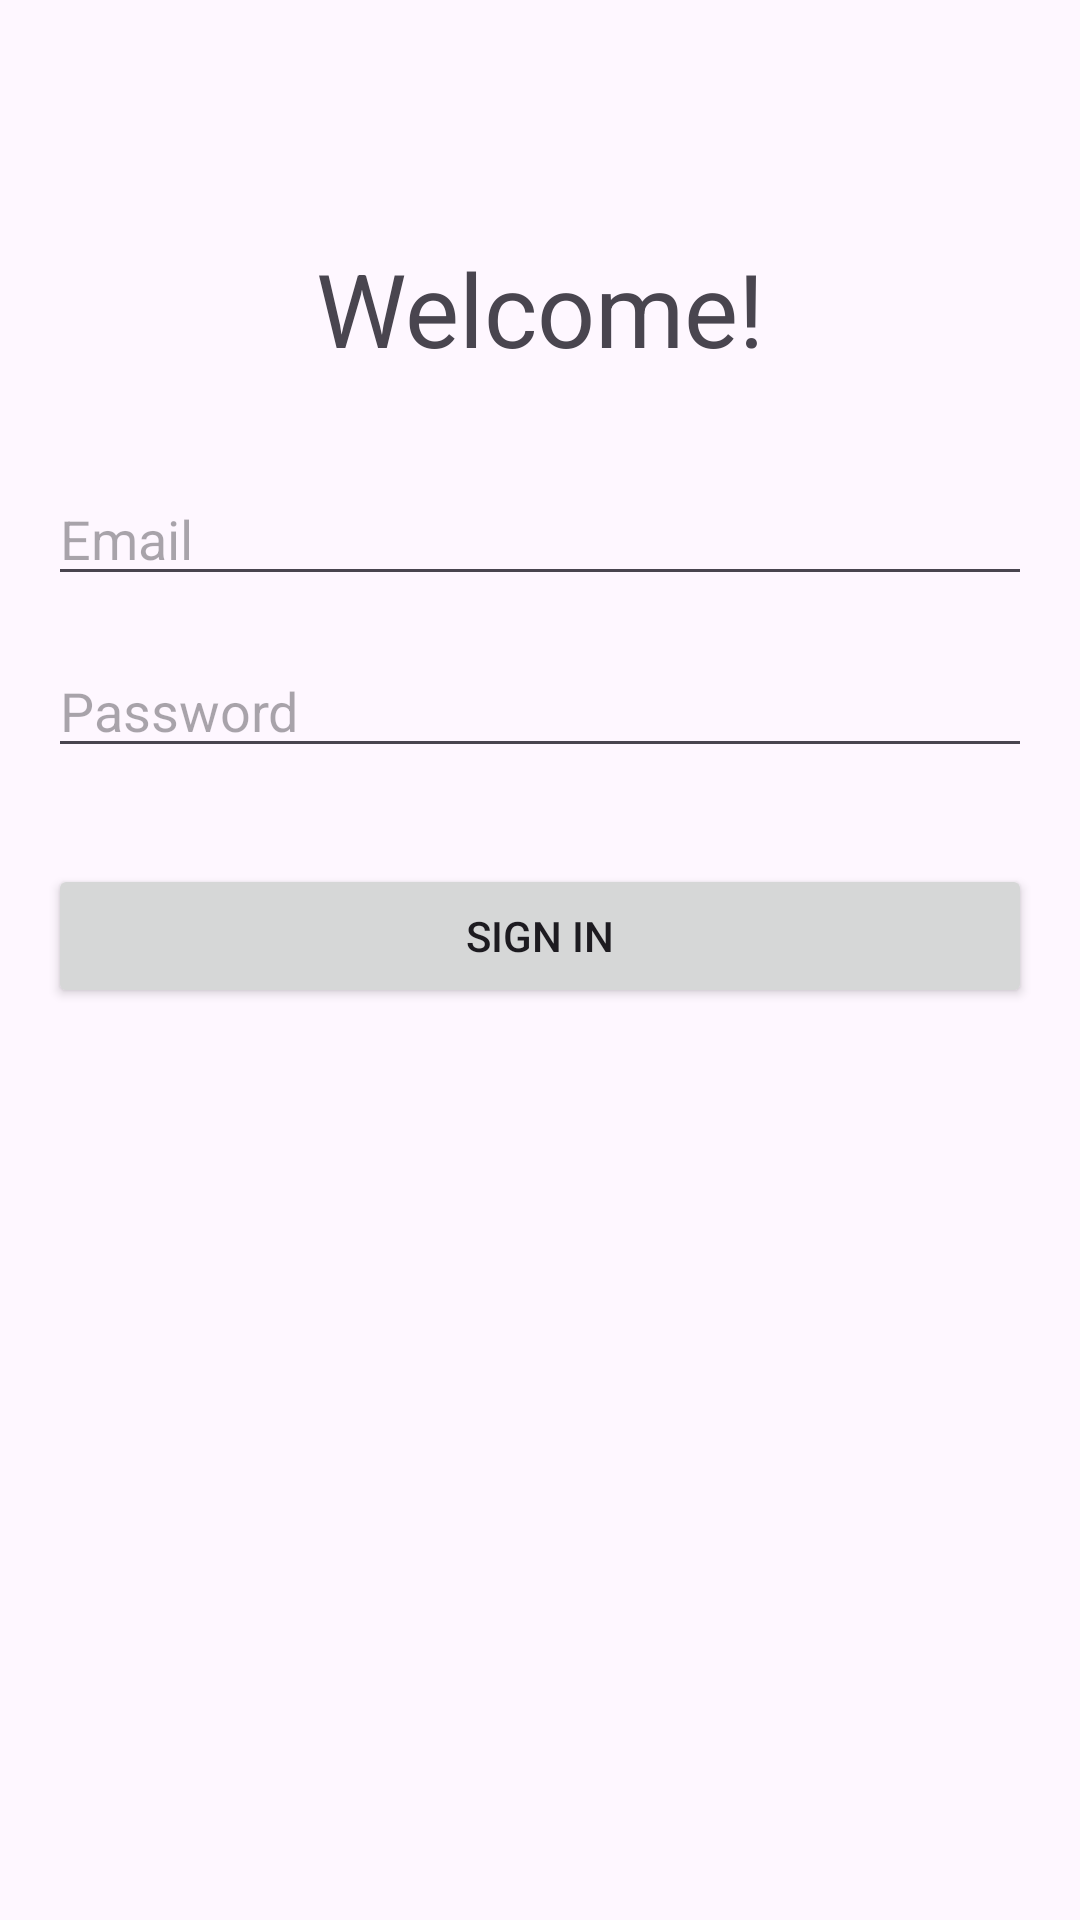

Here is an Android app screen rendered from its layout file. Give the layout XML and the strings, colors and styles it references.
<!-- AndroidManifest.xml: application theme Theme.ProjectMobProg -->
<!-- res/layout/activity_sign_in.xml -->
<?xml version="1.0" encoding="utf-8"?>
<androidx.constraintlayout.widget.ConstraintLayout xmlns:android="http://schemas.android.com/apk/res/android"
    xmlns:app="http://schemas.android.com/apk/res-auto"
    xmlns:tools="http://schemas.android.com/tools"
    android:layout_width="match_parent"
    android:layout_height="match_parent"
    tools:context=".activities.SignInActivity">

    <TextView
        android:id="@+id/textView"
        android:layout_width="wrap_content"
        android:layout_height="wrap_content"
        android:layout_marginStart="16dp"
        android:layout_marginTop="80dp"
        android:layout_marginEnd="16dp"
        android:text="Welcome!"
        android:textSize="34sp"
        app:layout_constraintEnd_toEndOf="parent"
        app:layout_constraintStart_toStartOf="parent"
        app:layout_constraintTop_toTopOf="parent" />

    <EditText
        android:id="@+id/inputEmail"
        android:layout_width="0dp"
        android:layout_height="wrap_content"
        android:layout_marginStart="16dp"
        android:layout_marginTop="32dp"
        android:layout_marginEnd="16dp"
        android:ems="10"
        android:hint="Email"
        android:inputType="textEmailAddress"
        app:layout_constraintEnd_toEndOf="parent"
        app:layout_constraintStart_toStartOf="parent"
        app:layout_constraintTop_toBottomOf="@+id/textView" />

    <EditText
        android:id="@+id/inputPassword"
        android:layout_width="0dp"
        android:layout_height="wrap_content"
        android:layout_marginStart="16dp"
        android:layout_marginTop="16dp"
        android:layout_marginEnd="16dp"
        android:ems="10"
        android:hint="Password"
        android:inputType="textPassword"
        app:layout_constraintEnd_toEndOf="parent"
        app:layout_constraintStart_toStartOf="parent"
        app:layout_constraintTop_toBottomOf="@+id/inputEmail" />

    <Button
        android:id="@+id/signUpButton"
        android:layout_width="0dp"
        android:layout_height="wrap_content"
        android:layout_marginStart="16dp"
        android:layout_marginTop="32dp"
        android:layout_marginEnd="16dp"
        android:text="Sign In"
        app:layout_constraintEnd_toEndOf="parent"
        app:layout_constraintStart_toStartOf="parent"
        app:layout_constraintTop_toBottomOf="@+id/inputPassword" />
</androidx.constraintlayout.widget.ConstraintLayout>
<!-- resources referenced by this layout -->
<resources>
  <style name="Theme.ProjectMobProg" parent="Base.Theme.ProjectMobProg" />
  <style name="Base.Theme.ProjectMobProg" parent="Theme.Material3.DayNight.NoActionBar">
          
          
      </style>
</resources>
